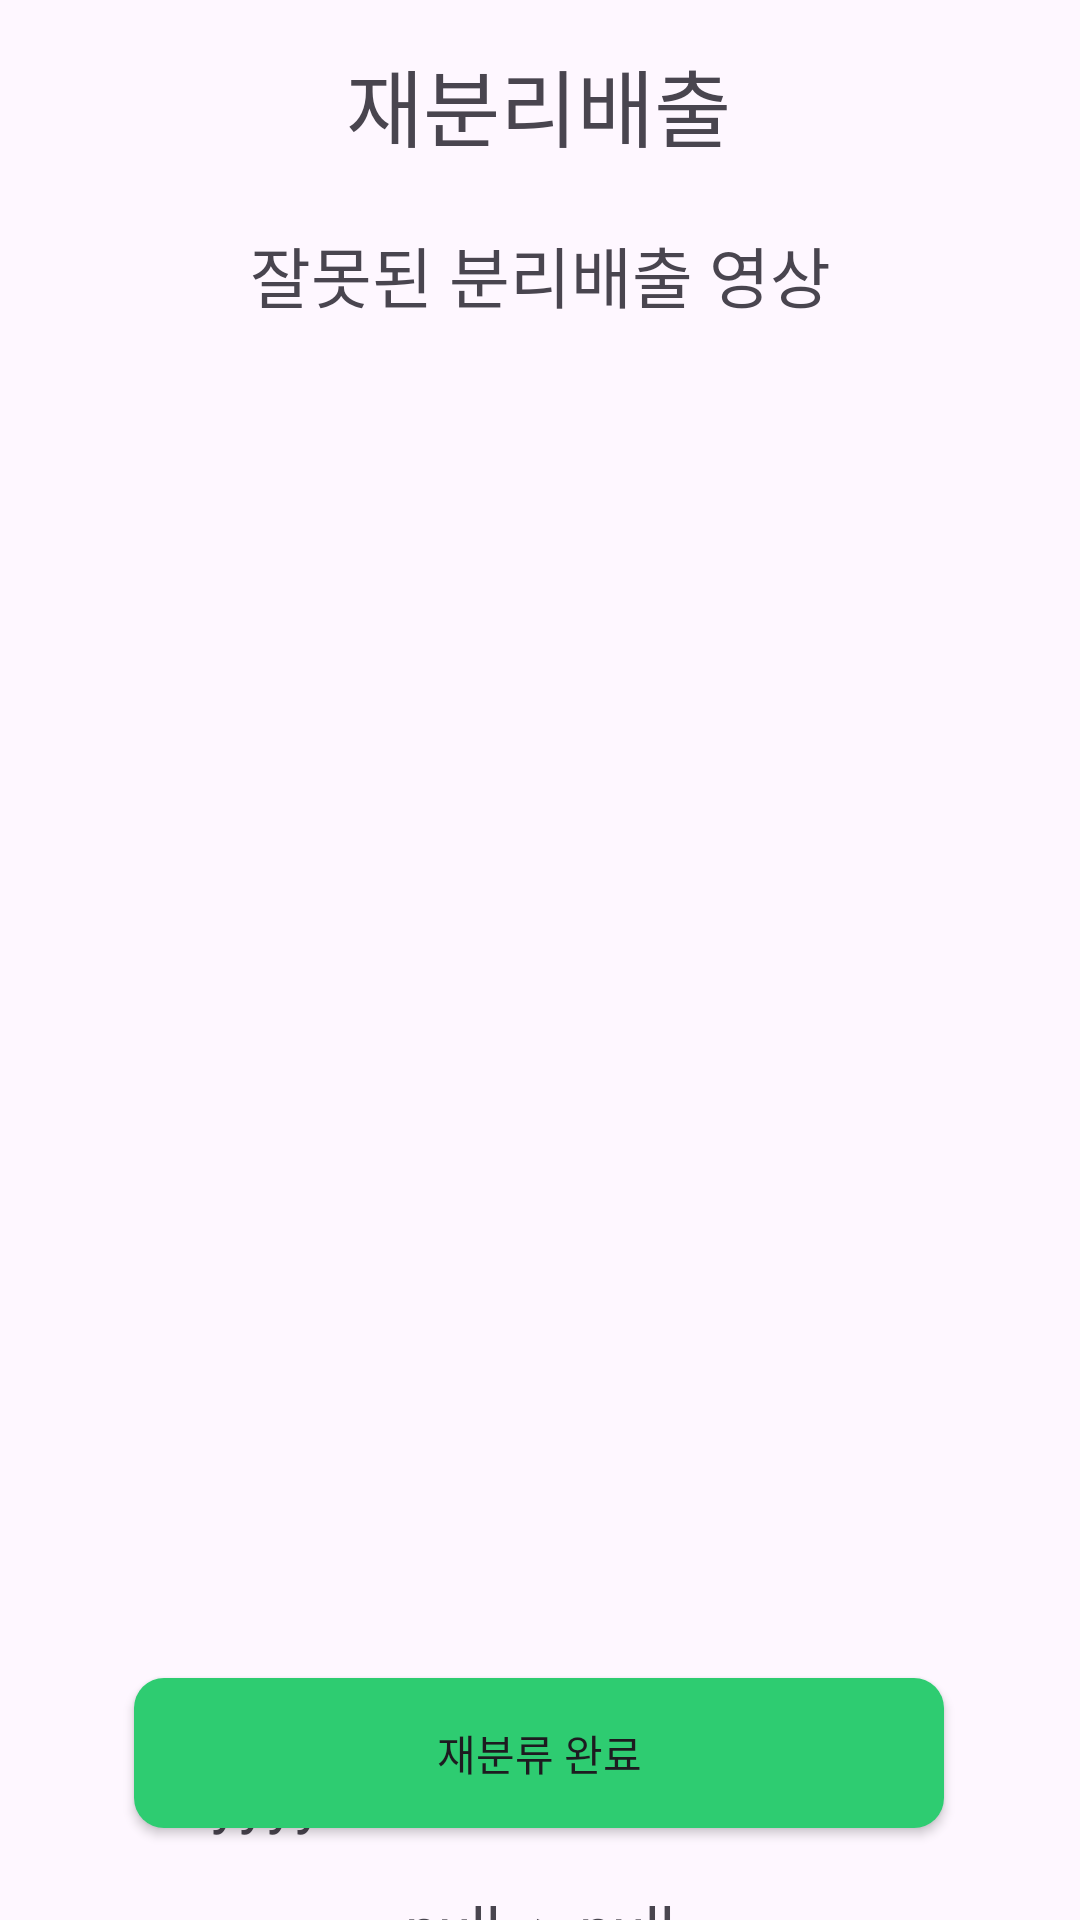

Reconstruct the res/layout file that produces this screen, plus the resources it refers to.
<!-- AndroidManifest.xml: application theme Theme.MyApp230604 -->
<!-- res/layout/activity_detail.xml -->
<?xml version="1.0" encoding="utf-8"?>
<androidx.constraintlayout.widget.ConstraintLayout xmlns:android="http://schemas.android.com/apk/res/android"
    xmlns:app="http://schemas.android.com/apk/res-auto"
    xmlns:tools="http://schemas.android.com/tools"
    android:layout_width="match_parent"
    android:layout_height="match_parent">

    <ImageView
        android:id="@+id/back_btn6"
        android:layout_width="30dp"
        android:layout_height="30dp"
        app:layout_constraintBottom_toBottomOf="parent"
        app:layout_constraintEnd_toEndOf="parent"
        app:layout_constraintHorizontal_bias="0.107"
        app:layout_constraintStart_toStartOf="parent"
        app:layout_constraintTop_toTopOf="parent"
        app:layout_constraintVertical_bias="0.04000002"
        app:srcCompat="@drawable/back_button1" />

    <TextView
        android:id="@+id/textView2"
        android:layout_width="wrap_content"
        android:layout_height="wrap_content"
        android:text="재분리배출"
        android:textSize="28sp"
        app:layout_constraintBottom_toBottomOf="parent"
        app:layout_constraintEnd_toEndOf="parent"
        app:layout_constraintHorizontal_bias="0.498"
        app:layout_constraintStart_toStartOf="parent"
        app:layout_constraintTop_toTopOf="parent"
        app:layout_constraintVertical_bias="0.024" />

    <TextView
        android:id="@+id/textView3"
        android:layout_width="wrap_content"
        android:layout_height="wrap_content"
        android:text="잘못된 분리배출 영상"
        android:textAlignment="center"
        android:textSize="22sp"
        app:layout_constraintBottom_toTopOf="@+id/user_img"
        app:layout_constraintEnd_toEndOf="parent"
        app:layout_constraintStart_toStartOf="parent"
        app:layout_constraintTop_toTopOf="parent"
        app:layout_constraintVertical_bias="0.9" />

    <ImageView
        android:id="@+id/user_img"
        android:layout_width="339dp"
        android:layout_height="470dp"
        android:layout_marginTop="116dp"
        app:layout_constraintEnd_toEndOf="parent"
        app:layout_constraintStart_toStartOf="parent"
        app:layout_constraintTop_toTopOf="parent" />

    <TextView
        android:id="@+id/time_text"
        android:layout_width="329dp"
        android:layout_height="43dp"
        android:text="yyyy - mm - dd hh:mm:ss"
        android:textAlignment="center"
        android:textSize="20sp"
        app:layout_constraintEnd_toEndOf="parent"
        app:layout_constraintStart_toStartOf="parent"
        app:layout_constraintTop_toBottomOf="@+id/user_img" />

    <TextView
        android:id="@+id/type_text"
        android:layout_width="329dp"
        android:layout_height="43dp"
        android:text="null -> null"
        android:textAlignment="center"
        android:textSize="20sp"
        app:layout_constraintBottom_toBottomOf="parent"
        app:layout_constraintEnd_toEndOf="parent"
        app:layout_constraintStart_toStartOf="parent"
        app:layout_constraintTop_toBottomOf="@+id/time_text"
        app:layout_constraintVertical_bias="0.0" />

    <androidx.appcompat.widget.AppCompatButton
        android:id="@+id/button5"
        android:layout_width="270dp"
        android:layout_height="50dp"
        android:background="@drawable/custombtn"
        android:text="재분류 완료"
        app:layout_constraintBottom_toBottomOf="parent"
        app:layout_constraintEnd_toEndOf="parent"
        app:layout_constraintHorizontal_bias="0.496"
        app:layout_constraintStart_toStartOf="parent"
        app:layout_constraintTop_toTopOf="parent"
        app:layout_constraintVertical_bias="0.948" />

</androidx.constraintlayout.widget.ConstraintLayout>
<!-- resources referenced by this layout -->
<resources>
  <!-- drawable custombtn (drawable) -->
  <?xml version="1.0" encoding="utf-8"?>
  <shape xmlns:android="http://schemas.android.com/apk/res/android" android:shape="rectangle" >
      <corners
          android:radius="10dp"
          />
      <solid
          android:color="#2ecc71"
          />
      <size
          android:width="270dp"
          android:height="50dp"
          />
  </shape>
  <style name="Theme.MyApp230604" parent="Base.Theme.MyApp230604" />
  <style name="Base.Theme.MyApp230604" parent="Theme.Material3.DayNight.NoActionBar">
          
          
      </style>
</resources>
